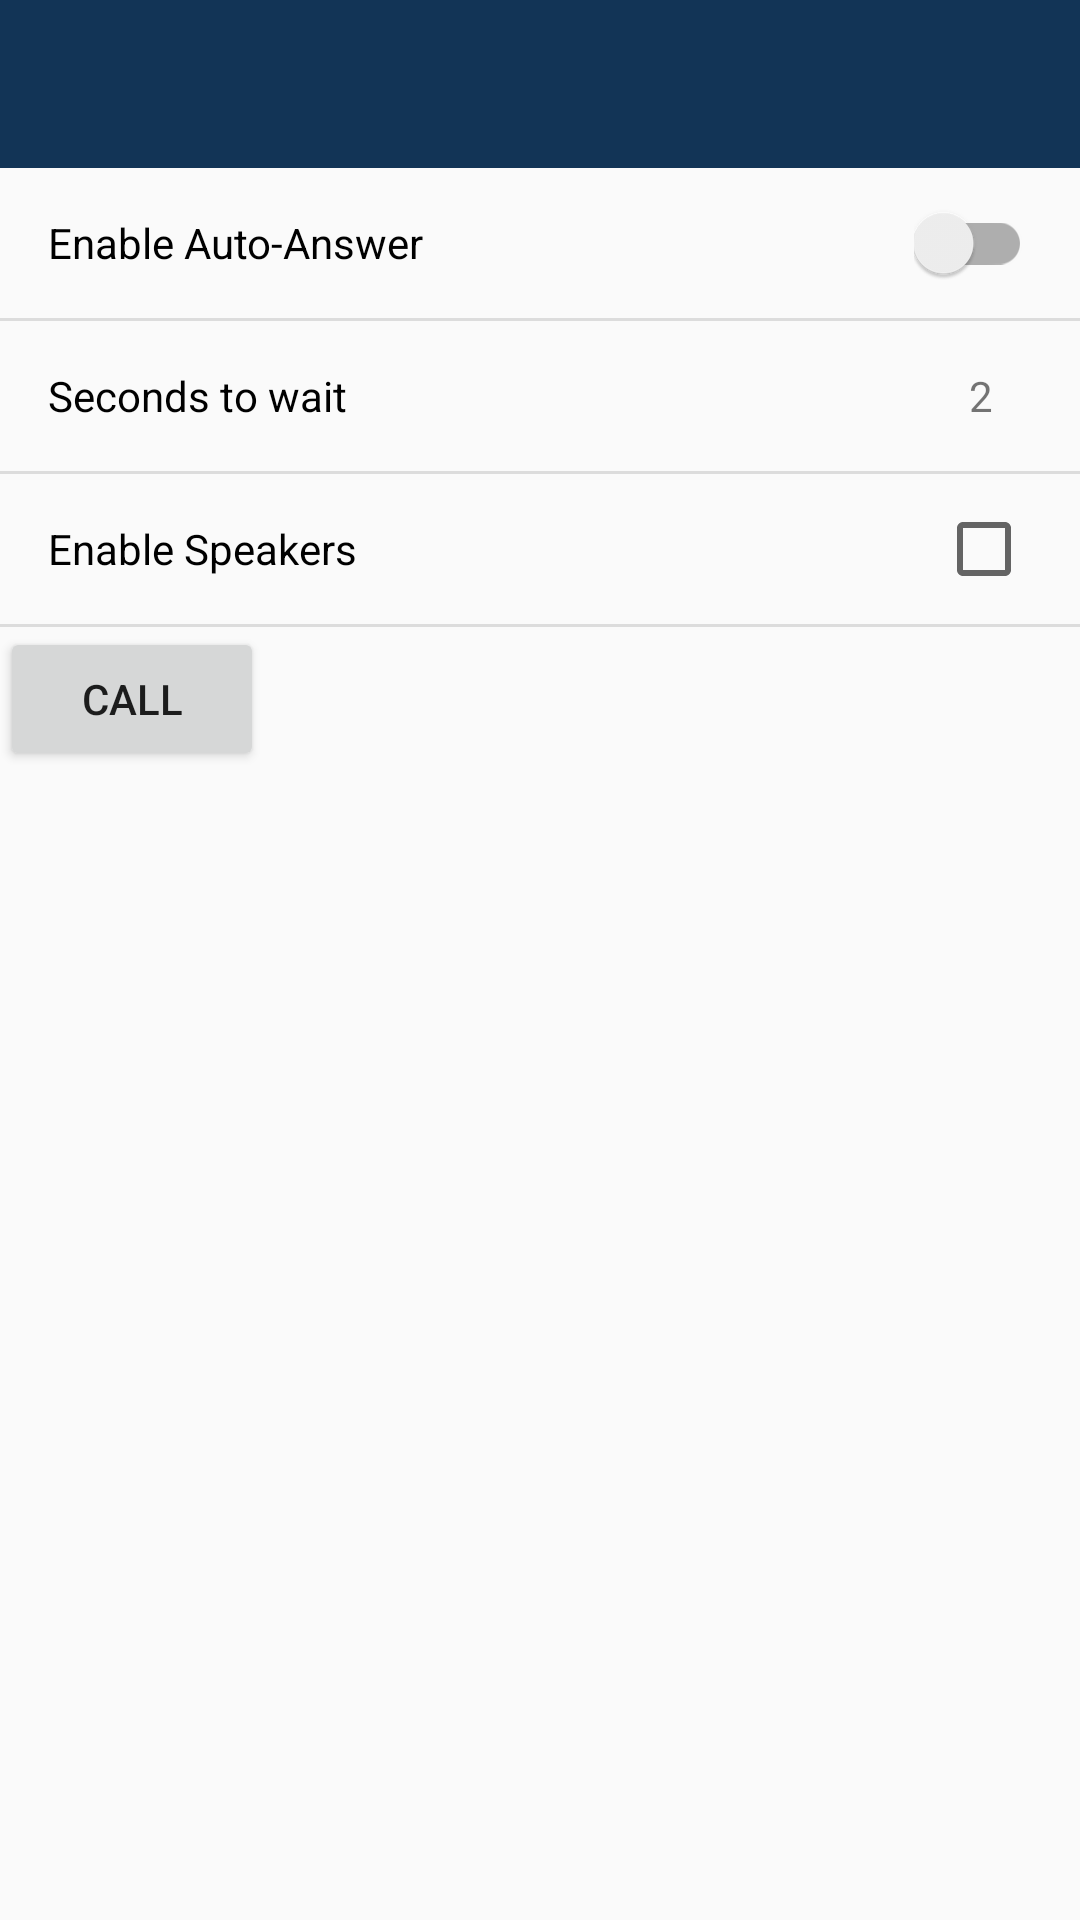

Write the Android layout XML for this screen, with the resource values it uses.
<!-- AndroidManifest.xml: application theme Theme.AppCompat.Light.NoActionBar -->
<!-- res/layout/activity_main.xml -->
<?xml version="1.0" encoding="utf-8"?>
<RelativeLayout android:id="@+id/mainRelativeLayout"
                xmlns:android="http://schemas.android.com/apk/res/android"
                xmlns:tools="http://schemas.android.com/tools"
                android:layout_width="match_parent"
                android:layout_height="match_parent"
                android:orientation="vertical"
                android:weightSum="1.0"
                tools:context=".AutoAnswerPackage.AutoAnswerActivity">

    <include layout="@layout/app_bar"/>

    <LinearLayout
        android:layout_width="match_parent"
        android:layout_height="match_parent"
        android:layout_below="@+id/appbar"
        android:divider="?android:dividerHorizontal"
        android:orientation="vertical"
        android:showDividers="middle">

        <LinearLayout
            android:id="@+id/enableAutoLayout"
            android:layout_width="match_parent"
            android:layout_height="50dp"
            android:orientation="horizontal"
            android:paddingLeft="16dp"
            android:paddingRight="16dp">

            <TextView
                android:layout_width="wrap_content"
                android:layout_height="wrap_content"
                android:text="Enable Auto-Answer"
                android:textColor="#000"/>

            <View
                android:layout_width="wrap_content"
                android:layout_height="wrap_content"
                android:layout_weight="0.3"/>

            <android.support.v7.widget.SwitchCompat
                android:id="@+id/enableserviceSWITCH"
                android:layout_width="wrap_content"
                android:layout_height="50dp"/>
        </LinearLayout>

        <LinearLayout
            android:id="@+id/secondsBeforeAnswerLayout"
            android:layout_width="match_parent"
            android:layout_height="50dp"
            android:background="?attr/selectableItemBackground"
            android:clickable="true"
            android:gravity="center_vertical"
            android:orientation="horizontal"
            android:paddingLeft="16dp"
            android:paddingRight="16dp">

            <TextView
                android:layout_width="wrap_content"
                android:layout_height="wrap_content"
                android:text="Seconds to wait"
                android:textColor="#000"/>

            <View
                android:layout_width="wrap_content"
                android:layout_height="wrap_content"
                android:layout_weight="0.3"/>

            <TextView
                android:id="@+id/secondsToWaitTV"
                android:layout_width="wrap_content"
                android:layout_height="wrap_content"
                android:layout_marginRight="13dp"
                android:text="2"/>

        </LinearLayout>

        <LinearLayout
            android:id="@+id/EnableSpeakers"
            android:layout_width="match_parent"
            android:layout_height="50dp"
            android:gravity="center_vertical"
            android:orientation="horizontal"
            android:paddingLeft="16dp"
            android:paddingRight="16dp">

            <TextView
                android:layout_width="wrap_content"
                android:layout_height="wrap_content"
                android:text="Enable Speakers"
                android:textColor="#000"/>

            <View
                android:layout_width="wrap_content"
                android:layout_height="wrap_content"
                android:layout_weight="0.3"/>

            <CheckBox
                android:layout_width="wrap_content"
                android:layout_height="wrap_content"/>
        </LinearLayout>


        <Button
            android:id="@+id/callBT"
            android:layout_width="wrap_content"
            android:layout_height="wrap_content"
            android:text="CALL"/>
    </LinearLayout>


</RelativeLayout>
<!-- res/layout/app_bar.xml (included above) -->
<?xml version="1.0" encoding="utf-8"?>
<android.support.v7.widget.Toolbar xmlns:android="http://schemas.android.com/apk/res/android"
    xmlns:app="http://schemas.android.com/apk/res-auto"
    android:id="@+id/appbar"
    android:layout_width="match_parent"
    android:layout_height="wrap_content"
    android:background="#123456"
    app:popupTheme="@style/ThemeOverlay.AppCompat.Light"
    app:theme="@style/ThemeOverlay.AppCompat.Dark.ActionBar">

</android.support.v7.widget.Toolbar>
<!-- resources referenced by this layout -->
<resources>

</resources>
